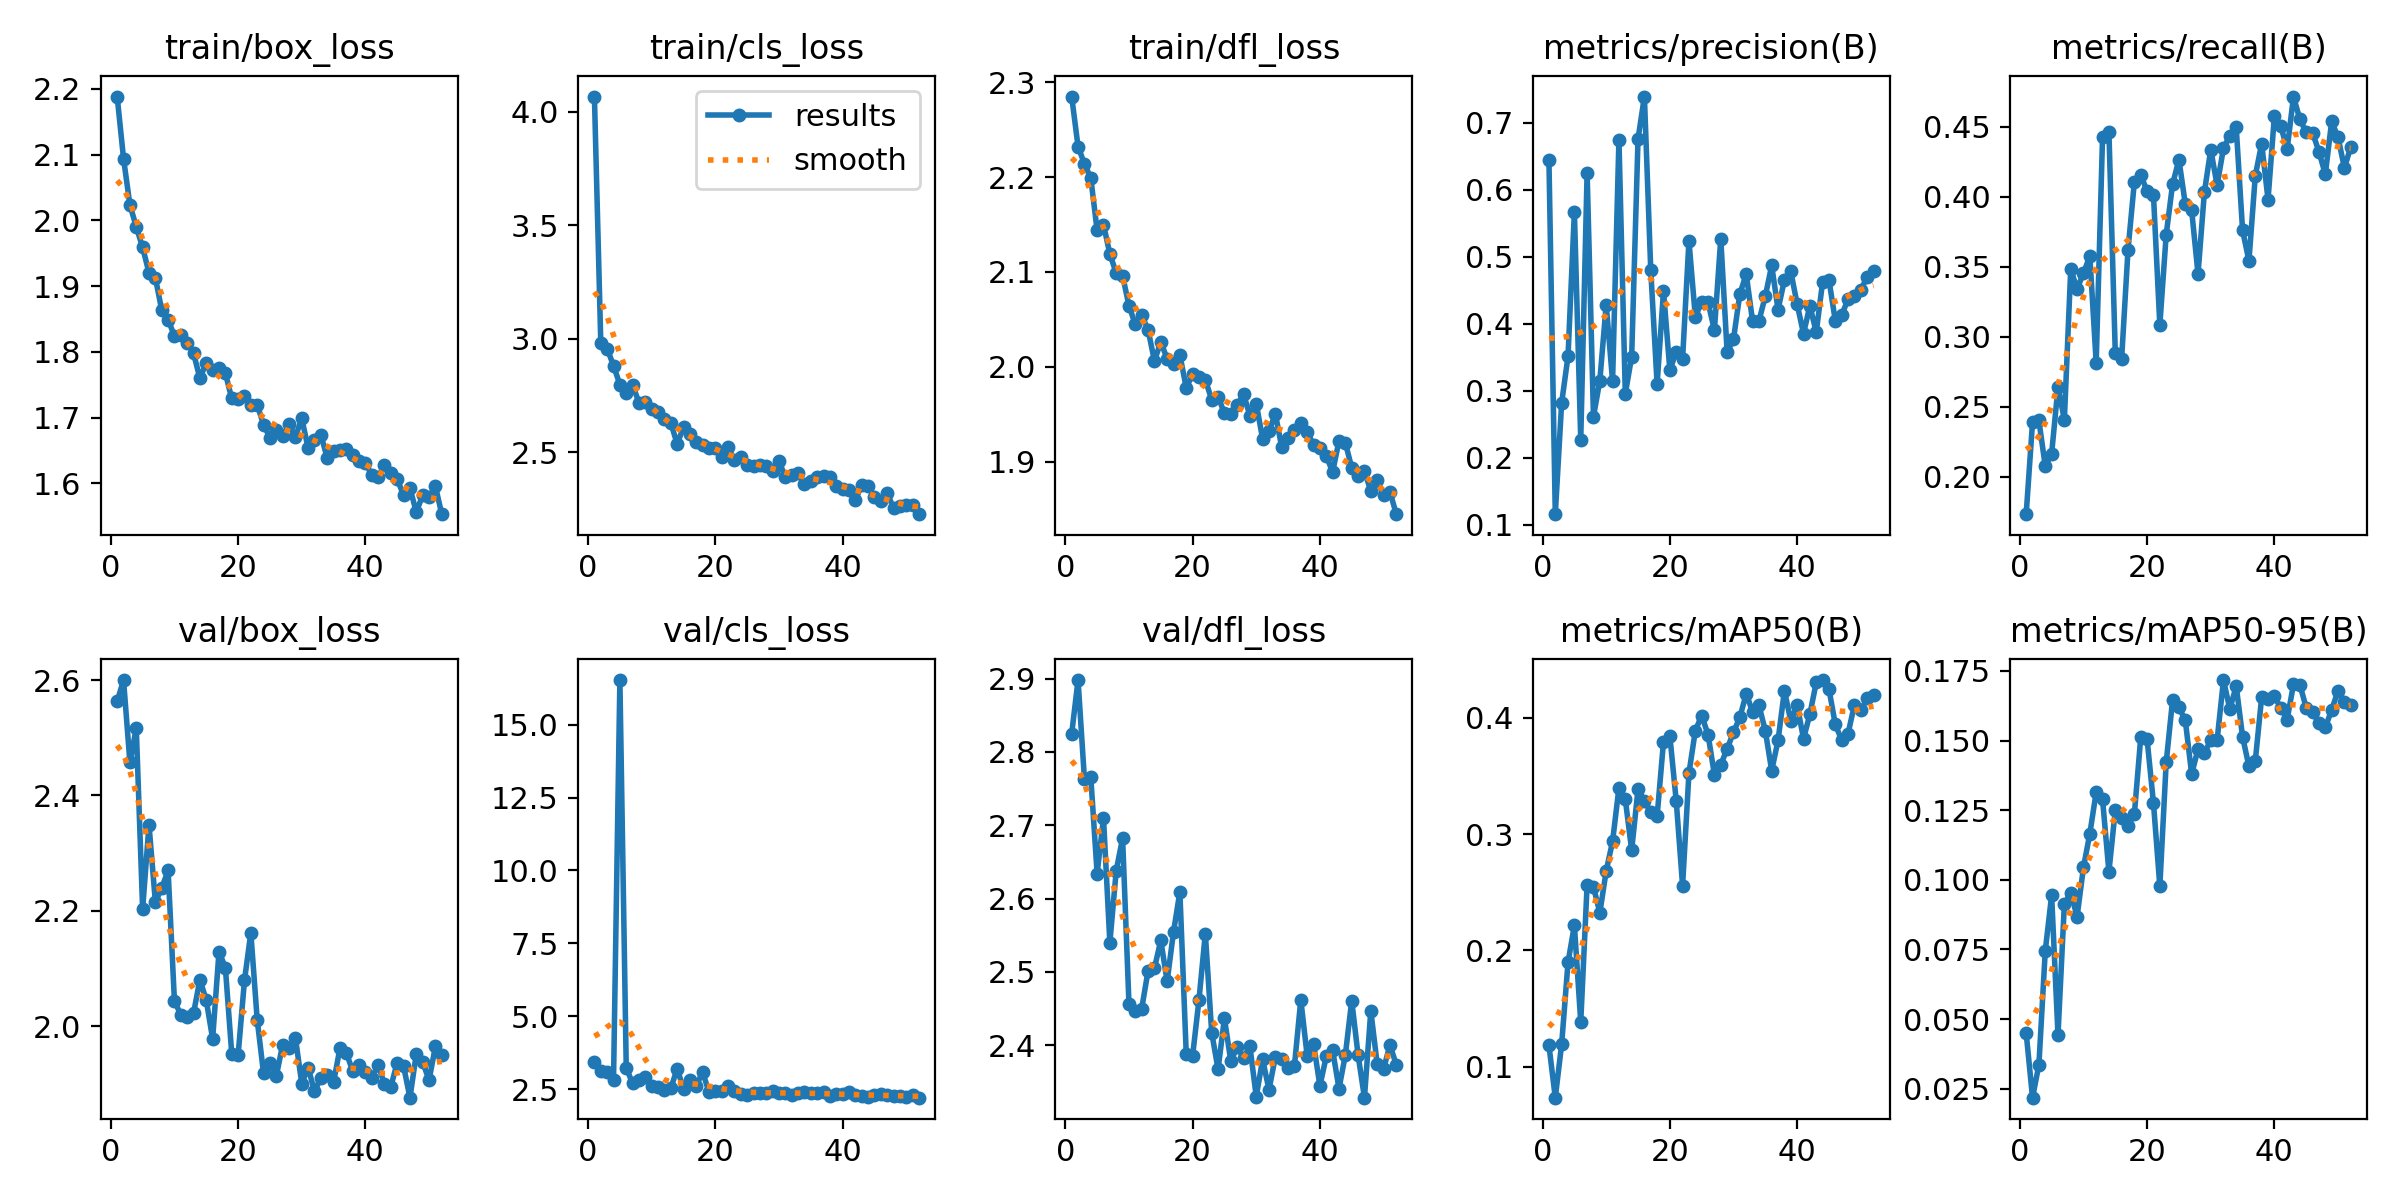

The data file committed next to this chart (first rows):
epoch, time, train/box_loss, train/cls_loss, train/dfl_loss, metrics/precision(B), metrics/recall(B), metrics/mAP50(B), metrics/mAP50-95(B), val/box_loss, val/cls_loss, val/dfl_loss, lr/pg0, lr/pg1, lr/pg2
1, 54.18, 2.188, 4.067, 2.285, 0.6454, 0.1734, 0.1184, 0.04496, 2.563, 3.418, 2.825, 0.0003315, 0.0003315, 0.0003315
2, 105.2, 2.094, 2.982, 2.232, 0.116, 0.2391, 0.07332, 0.02175, 2.6, 3.121, 2.898, 0.0006582, 0.0006582, 0.0006582
3, 155.5, 2.024, 2.957, 2.214, 0.2822, 0.2403, 0.1193, 0.0336, 2.457, 3.078, 2.763, 0.0009784, 0.0009784, 0.0009784
4, 204.7, 1.99, 2.882, 2.199, 0.3517, 0.2076, 0.1896, 0.0745, 2.517, 2.802, 2.766, 0.0009703, 0.0009703, 0.0009703
5, 254.5, 1.959, 2.799, 2.144, 0.5671, 0.2166, 0.2215, 0.09441, 2.203, 16.53, 2.634, 0.0009604, 0.0009604, 0.0009604
6, 304.5, 1.92, 2.763, 2.15, 0.2274, 0.264, 0.1384, 0.04428, 2.349, 3.227, 2.71, 0.0009505, 0.0009505, 0.0009505
7, 353.5, 1.913, 2.796, 2.119, 0.6259, 0.2409, 0.2562, 0.09125, 2.215, 2.694, 2.54, 0.0009406, 0.0009406, 0.0009406
8, 403.2, 1.863, 2.72, 2.099, 0.2615, 0.3483, 0.2545, 0.09535, 2.239, 2.799, 2.638, 0.0009307, 0.0009307, 0.0009307
9, 453.4, 1.849, 2.723, 2.096, 0.3154, 0.3343, 0.2323, 0.08679, 2.27, 2.921, 2.683, 0.0009208, 0.0009208, 0.0009208
10, 503.2, 1.824, 2.693, 2.064, 0.429, 0.3455, 0.2683, 0.1044, 2.043, 2.589, 2.457, 0.0009109, 0.0009109, 0.0009109
11, 552.7, 1.825, 2.678, 2.045, 0.3145, 0.3578, 0.2937, 0.1165, 2.02, 2.586, 2.447, 0.000901, 0.000901, 0.000901
12, 603.1, 1.814, 2.648, 2.054, 0.6753, 0.2816, 0.3397, 0.1315, 2.016, 2.482, 2.45, 0.0008911, 0.0008911, 0.0008911
13, 653.2, 1.798, 2.63, 2.039, 0.2957, 0.4429, 0.3298, 0.1289, 2.022, 2.521, 2.502, 0.0008812, 0.0008812, 0.0008812
14, 702.8, 1.76, 2.538, 2.006, 0.3511, 0.4467, 0.2862, 0.1029, 2.081, 3.204, 2.505, 0.0008713, 0.0008713, 0.0008713
15, 752.9, 1.783, 2.611, 2.026, 0.6761, 0.2886, 0.3386, 0.125, 2.045, 2.494, 2.543, 0.0008614, 0.0008614, 0.0008614
16, 802.7, 1.772, 2.582, 2.009, 0.7395, 0.2845, 0.3285, 0.122, 1.978, 2.806, 2.487, 0.0008515, 0.0008515, 0.0008515
17, 852.9, 1.775, 2.545, 2.003, 0.4802, 0.3622, 0.3187, 0.1195, 2.129, 2.617, 2.554, 0.0008416, 0.0008416, 0.0008416
18, 902.1, 1.767, 2.532, 2.012, 0.3099, 0.4107, 0.3155, 0.1236, 2.101, 3.08, 2.609, 0.0008317, 0.0008317, 0.0008317
19, 952.5, 1.729, 2.519, 1.978, 0.4492, 0.4158, 0.3792, 0.1511, 1.952, 2.399, 2.389, 0.0008218, 0.0008218, 0.0008218
20, 1003, 1.728, 2.518, 1.992, 0.3309, 0.4039, 0.3844, 0.1504, 1.95, 2.434, 2.386, 0.0008119, 0.0008119, 0.0008119
21, 1052, 1.733, 2.481, 1.989, 0.3583, 0.4012, 0.3286, 0.1276, 2.079, 2.431, 2.462, 0.000802, 0.000802, 0.000802
22, 1102, 1.718, 2.523, 1.986, 0.3478, 0.3085, 0.2557, 0.0977, 2.162, 2.619, 2.552, 0.0007921, 0.0007921, 0.0007921
23, 1152, 1.719, 2.465, 1.965, 0.524, 0.373, 0.3524, 0.1422, 2.011, 2.432, 2.417, 0.0007822, 0.0007822, 0.0007822
24, 1202, 1.689, 2.48, 1.969, 0.4107, 0.409, 0.3888, 0.1645, 1.918, 2.339, 2.367, 0.0007723, 0.0007723, 0.0007723
25, 1251, 1.669, 2.443, 1.951, 0.4331, 0.4267, 0.4019, 0.1619, 1.937, 2.307, 2.437, 0.0007624, 0.0007624, 0.0007624
26, 1301, 1.681, 2.44, 1.951, 0.432, 0.395, 0.3856, 0.1573, 1.913, 2.356, 2.378, 0.0007525, 0.0007525, 0.0007525
27, 1352, 1.671, 2.444, 1.959, 0.3909, 0.3905, 0.351, 0.138, 1.968, 2.375, 2.398, 0.0007426, 0.0007426, 0.0007426
28, 1401, 1.69, 2.44, 1.971, 0.5274, 0.3449, 0.3596, 0.1469, 1.962, 2.375, 2.383, 0.0007327, 0.0007327, 0.0007327
29, 1452, 1.67, 2.418, 1.949, 0.3577, 0.4033, 0.3733, 0.1456, 1.98, 2.418, 2.399, 0.0007228, 0.0007228, 0.0007228
30, 1503, 1.699, 2.463, 1.961, 0.3773, 0.4338, 0.3875, 0.15, 1.901, 2.376, 2.33, 0.0007129, 0.0007129, 0.0007129
31, 1553, 1.654, 2.39, 1.924, 0.4449, 0.4084, 0.4004, 0.1501, 1.928, 2.361, 2.381, 0.000703, 0.000703, 0.000703
32, 1603, 1.666, 2.401, 1.932, 0.4743, 0.4349, 0.4206, 0.1717, 1.887, 2.304, 2.34, 0.0006931, 0.0006931, 0.0006931
33, 1653, 1.674, 2.407, 1.951, 0.4039, 0.4438, 0.4052, 0.1613, 1.91, 2.365, 2.384, 0.0006832, 0.0006832, 0.0006832
34, 1703, 1.638, 2.362, 1.915, 0.4043, 0.4499, 0.4107, 0.1696, 1.915, 2.391, 2.381, 0.0006733, 0.0006733, 0.0006733
35, 1753, 1.649, 2.375, 1.925, 0.4416, 0.3761, 0.3888, 0.1514, 1.903, 2.377, 2.369, 0.0006634, 0.0006634, 0.0006634
36, 1803, 1.651, 2.392, 1.933, 0.4873, 0.3544, 0.3545, 0.1407, 1.962, 2.37, 2.372, 0.0006535, 0.0006535, 0.0006535
37, 1853, 1.653, 2.398, 1.94, 0.4214, 0.4152, 0.3805, 0.1427, 1.954, 2.387, 2.462, 0.0006436, 0.0006436, 0.0006436
38, 1904, 1.643, 2.39, 1.932, 0.4655, 0.4381, 0.4233, 0.1656, 1.922, 2.257, 2.386, 0.0006337, 0.0006337, 0.0006337
39, 1954, 1.633, 2.354, 1.918, 0.4783, 0.3982, 0.3973, 0.1648, 1.933, 2.316, 2.402, 0.0006238, 0.0006238, 0.0006238
40, 2004, 1.631, 2.338, 1.914, 0.4297, 0.4578, 0.4109, 0.166, 1.92, 2.318, 2.345, 0.0006139, 0.0006139, 0.0006139
41, 2055, 1.612, 2.336, 1.906, 0.3853, 0.4508, 0.382, 0.1616, 1.91, 2.399, 2.385, 0.000604, 0.000604, 0.000604
42, 2106, 1.609, 2.29, 1.889, 0.4272, 0.434, 0.403, 0.1576, 1.933, 2.314, 2.393, 0.0005941, 0.0005941, 0.0005941
43, 2156, 1.627, 2.356, 1.922, 0.3875, 0.4717, 0.4304, 0.1702, 1.899, 2.246, 2.341, 0.0005842, 0.0005842, 0.0005842
44, 2207, 1.615, 2.351, 1.92, 0.4627, 0.4554, 0.4324, 0.1701, 1.895, 2.244, 2.387, 0.0005743, 0.0005743, 0.0005743
45, 2258, 1.606, 2.303, 1.894, 0.4657, 0.4463, 0.4245, 0.1618, 1.937, 2.305, 2.461, 0.0005644, 0.0005644, 0.0005644
46, 2307, 1.582, 2.286, 1.885, 0.4045, 0.446, 0.3942, 0.1604, 1.931, 2.331, 2.387, 0.0005545, 0.0005545, 0.0005545
47, 2357, 1.593, 2.322, 1.89, 0.4136, 0.4323, 0.3807, 0.1562, 1.876, 2.314, 2.329, 0.0005446, 0.0005446, 0.0005446
48, 2407, 1.556, 2.255, 1.869, 0.4365, 0.4162, 0.3864, 0.1547, 1.952, 2.273, 2.447, 0.0005347, 0.0005347, 0.0005347
49, 2455, 1.582, 2.264, 1.88, 0.4415, 0.454, 0.4112, 0.161, 1.938, 2.248, 2.375, 0.0005248, 0.0005248, 0.0005248
50, 2504, 1.579, 2.268, 1.865, 0.451, 0.4426, 0.4065, 0.1679, 1.906, 2.227, 2.368, 0.0005149, 0.0005149, 0.0005149
51, 2552, 1.595, 2.271, 1.868, 0.4699, 0.4208, 0.4166, 0.164, 1.965, 2.295, 2.4, 0.000505, 0.000505, 0.000505
52, 2602, 1.553, 2.228, 1.845, 0.4794, 0.4357, 0.4199, 0.1629, 1.95, 2.205, 2.374, 0.0004951, 0.0004951, 0.0004951
